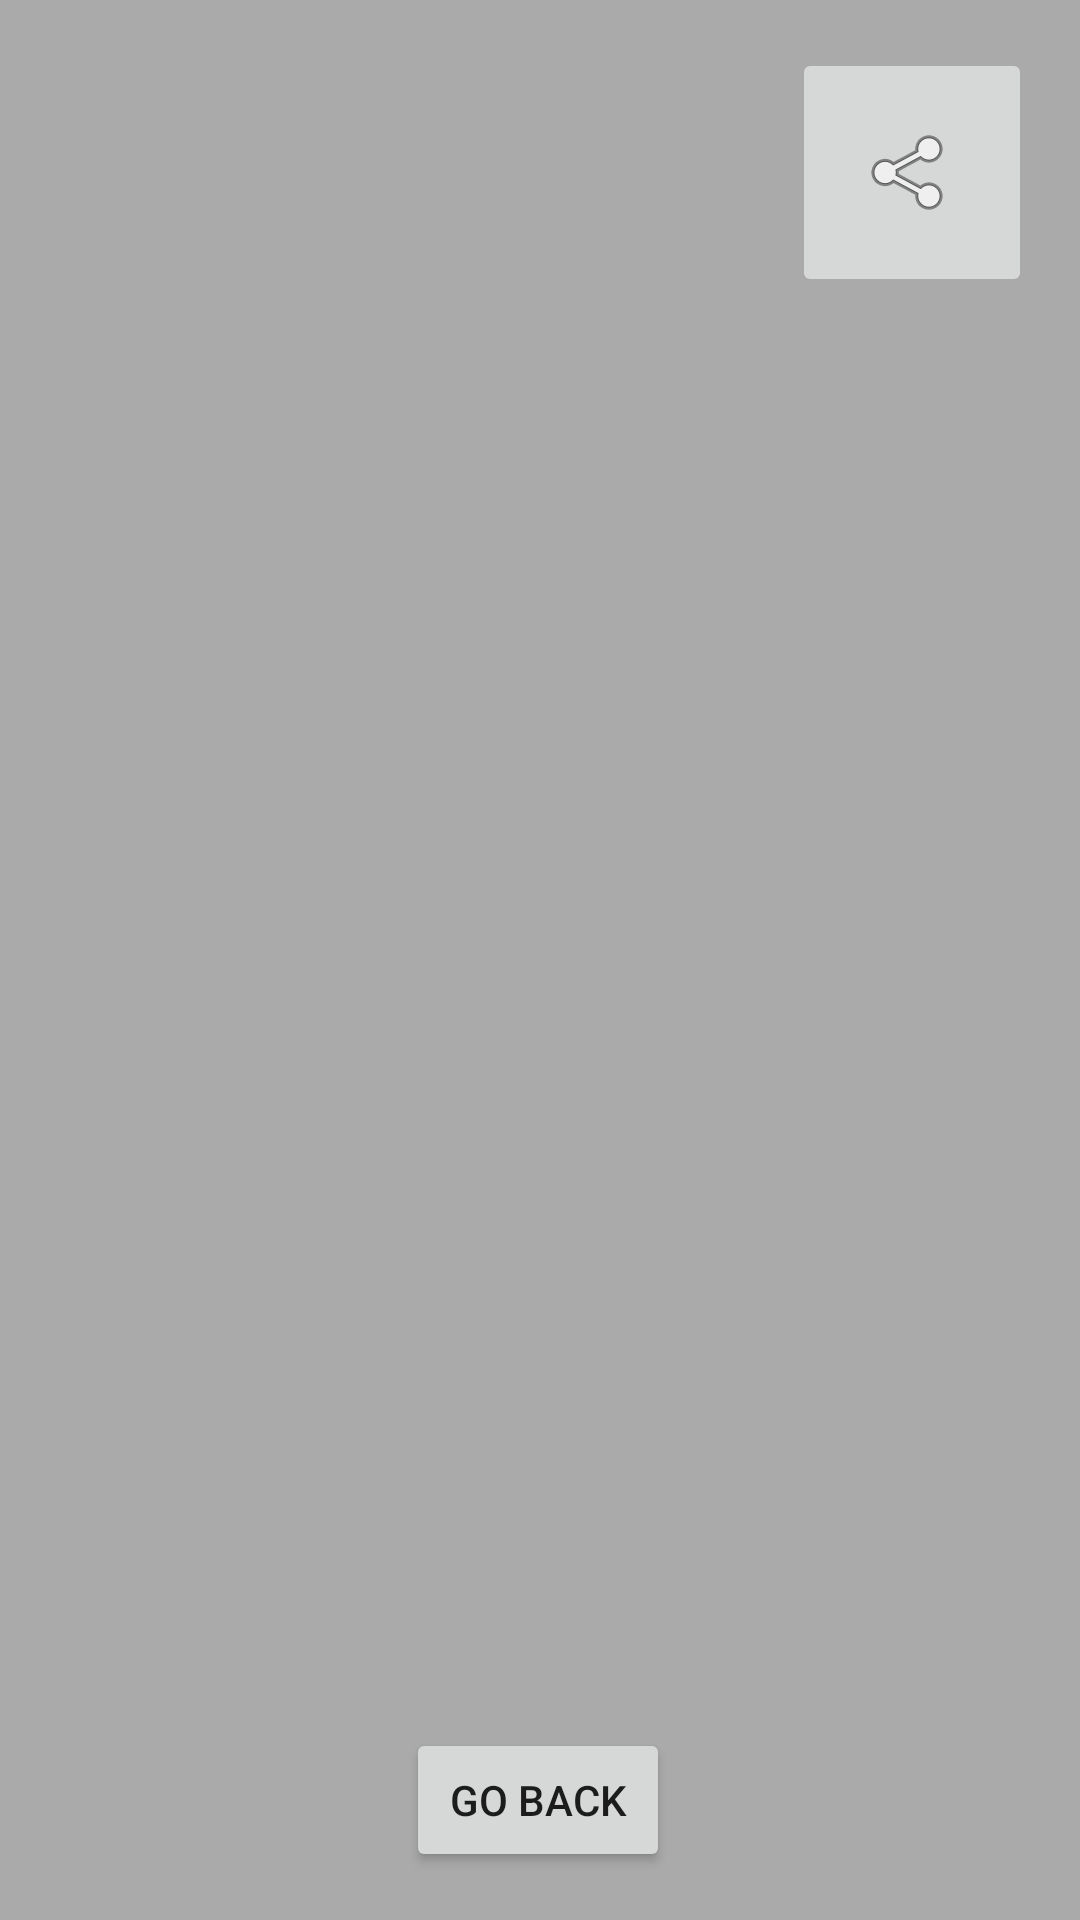

Here is an Android app screen rendered from its layout file. Give the layout XML and the strings, colors and styles it references.
<!-- AndroidManifest.xml: application theme AppTheme -->
<!-- res/layout/activity_commentary.xml -->
<?xml version="1.0" encoding="utf-8"?>
<layout xmlns:android="http://schemas.android.com/apk/res/android"
    xmlns:app="http://schemas.android.com/apk/res-auto"
    xmlns:tools="http://schemas.android.com/tools"
    tools:context="com.example.guatemalalaboratorio4.CommentaryFragment">

    <androidx.constraintlayout.widget.ConstraintLayout
        android:layout_width="match_parent"
        android:layout_height="match_parent"
        android:background="@android:color/darker_gray">

        <TextView
            android:id="@+id/commentaryCopyText"
            android:layout_width="wrap_content"
            android:layout_height="wrap_content"
            app:layout_constraintBottom_toTopOf="@+id/backBut"
            app:layout_constraintEnd_toEndOf="parent"
            app:layout_constraintStart_toStartOf="parent"
            app:layout_constraintTop_toTopOf="parent" />

        <ImageButton
            android:id="@+id/shareButton"
            android:layout_width="80dp"
            android:layout_height="83dp"
            android:layout_marginTop="16dp"
            android:layout_marginEnd="16dp"
            android:contentDescription="@string/sharebut"
            app:layout_constraintEnd_toEndOf="parent"
            app:layout_constraintTop_toTopOf="parent"
            app:srcCompat="@android:drawable/ic_menu_share" />

        <Button
            android:id="@+id/backBut"
            android:layout_width="wrap_content"
            android:layout_height="wrap_content"
            android:layout_marginBottom="16dp"
            android:text="@string/go_back"
            app:layout_constraintBottom_toBottomOf="parent"
            app:layout_constraintEnd_toEndOf="parent"
            app:layout_constraintHorizontal_bias="0.498"
            app:layout_constraintStart_toStartOf="parent" />

    </androidx.constraintlayout.widget.ConstraintLayout>
</layout>
<!-- resources referenced by this layout -->
<resources>
  <string name="go_back">Go Back</string>
  <string name="sharebut">shareBut</string>
  <style name="AppTheme" parent="Theme.AppCompat.Light.DarkActionBar">
          
          <item name="colorPrimary">@color/colorPrimary</item>
          <item name="colorPrimaryDark">@color/colorPrimaryDark</item>
          <item name="colorAccent">@color/colorAccent</item>
      </style>
  <!-- not gathered from this repository: default colours our renderer supplied (Android Studio template values) -->
  <color name="colorPrimary">#FF6200EE</color>
  <color name="colorPrimaryDark">#FF3700B3</color>
  <color name="colorAccent">#FF03DAC5</color>
</resources>
